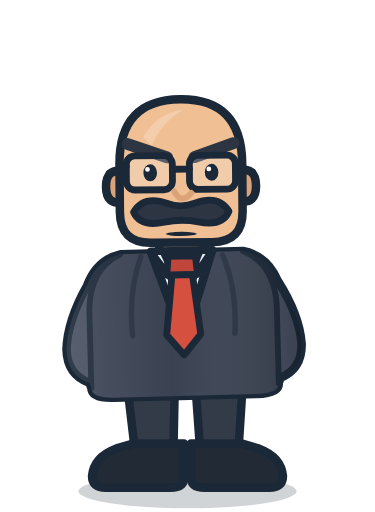
t = 0.00 s
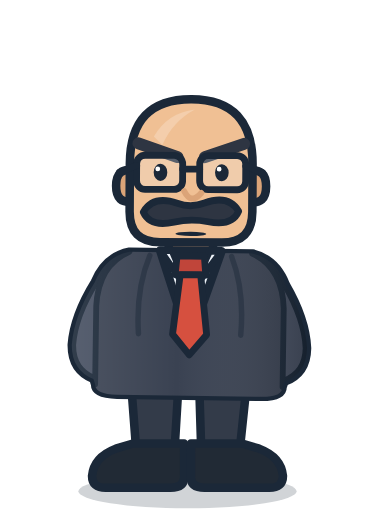
t = 1.13 s
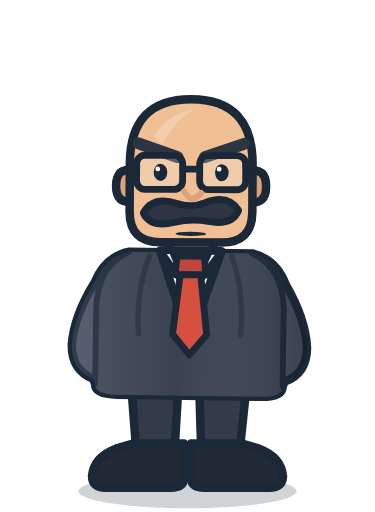
t = 2.27 s
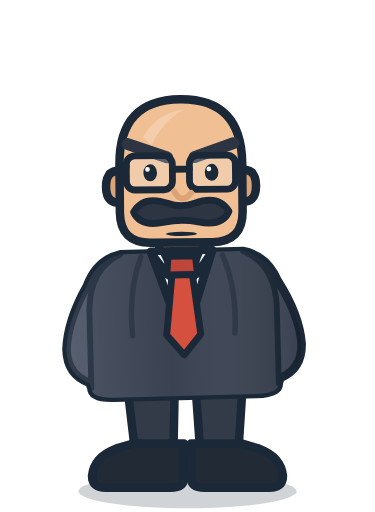
t = 3.40 s
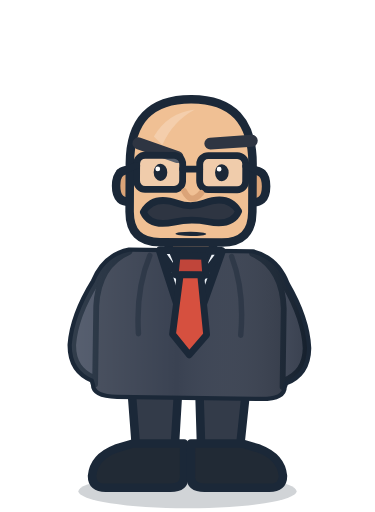
t = 4.53 s
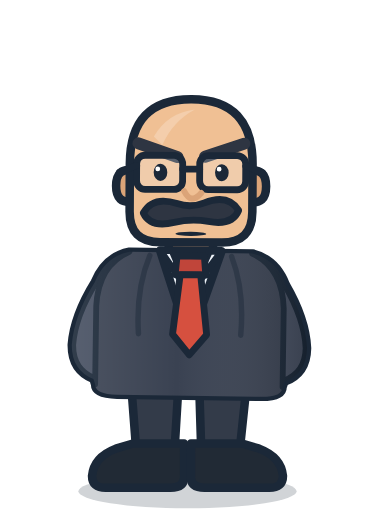
t = 5.67 s

The animated SVG that drew these frames (rendered in a browser with its animation timeline set to each time). Animation: 6 SMIL elements (animate=1,animateTransform=5); one cycle of 6.80 s, repeats indefinitely.

<svg xmlns="http://www.w3.org/2000/svg" viewBox="0 0 220 300" width="220" height="300"
     role="img" aria-label="Cartoon office boss, full body, talking, hands behind his back">

  <!-- ============================================================
       BOSS / STATE: TALKING  -  full-body cutscene overlay
       Same drawing language as the delivery robot: uniform 5px
       #1B2838 outline, flat fills with a single shade, chunky
       rounded forms.

       Proportions are deliberately squat so "short" survives the
       crop: head is 36% of total height and the legs are only 26%,
       so the legs end up SHORTER THAN THE HEAD. That reads as short
       without needing anything beside him for scale.

       Palette avoids hue 165-180 entirely - that band is the robot's
       eye cyan, which the bloom pass keys on. Nothing here should glow.

       ANIMATION
         #sway   whole body rocks +/-1.5deg about the ANKLES (110,280).
                 The shoes are drawn outside this group and never move,
                 so it reads as a weight shift rather than the sprite
                 tilting - same reason the robot's casters sit outside
                 its chassis group.
         #head   counter-rotates 1deg against the sway. A head that
                 tilts WITH the body reads as a mannequin toppling;
                 keeping it level is what makes the sway look alive.
         #brow-r lifts every 6.8s. One brow, not two - two is
                 surprise, one is contempt.
         #mustache twitches, and #mouth opens beneath it. Every cycle
                 is a whole number of frames at 60fps dividing the 408
                 frame loop, so this and boss-idle convert to the SAME
                 comp length and stay in phase when swapped.

       Identical to boss-idle.svg apart from the mustache and mouth, and
       GENERATED from it - so the two cannot drift apart. 6.8 rather than 7 so it is exactly 2x
                 the sway and the pair converts to Lottie without retiming.

       Origin: feet plant on y=286, figure centred on x=110.
       #mouth-anchor marks where a speech-bubble tail should point.
       ============================================================ -->

  <defs>
    <linearGradient id="suitShade" x1="0" y1="0" x2="1" y2="0">
      <stop offset="0"   stop-color="#FFFFFF" stop-opacity=".10"/>
      <stop offset=".45" stop-color="#FFFFFF" stop-opacity="0"/>
      <stop offset="1"   stop-color="#000000" stop-opacity=".18"/>
    </linearGradient>
  </defs>

  <g stroke="#1B2838" stroke-width="5" stroke-linejoin="round" stroke-linecap="round">

    <!-- ground shadow: static, he never leaves the floor -->
    <ellipse cx="110" cy="288" rx="64" ry="10" fill="#1B2838" opacity=".20" stroke="none"/>

    <g id="sway">
      <animateTransform attributeName="transform" type="rotate"
                        values="-1.5 110 280; 1.5 110 280; -1.5 110 280"
                        dur="3.4s" repeatCount="indefinite"
                        calcMode="spline" keySplines=".45 0 .55 1;.45 0 .55 1"/>

      <!-- trousers: stubby, barely longer than the head is tall -->
      <path fill="#333B49" d="M76 224 L104 224 L102 268 L80 268 Z"/>
      <path fill="#333B49" d="M144 224 L116 224 L118 268 L140 268 Z"/>

      <!-- neck: almost none. The head sits down between raised shoulders. -->
      <path fill="#DBA478" d="M97 130 L123 130 L123 156 L97 156 Z"/>

      <!-- TORSO AND ARMS ARE ONE SILHOUETTE.
           Sleeves drawn as separate outlined strokes behind a boxy jacket
           read as two objects parked behind a crate, not as arms. With the
           hands hidden there is no reason for an arm to carry its own
           outline at all: the upper arms are simply bumps on the body's
           profile. So this is a single closed path, and the only thing
           dividing sleeve from jacket is a thin interior seam.
           Profile down the left: collar -> shoulder -> out to the elbow at
           x=41 (the widest point) -> back in to the torso side at x=55. -->
      <path fill="#454E60"
            d="M74 148 Q60 151 54 166 Q42 186 41 203 Q41 218 54 223 L55 226
               Q55 232 68 232 L152 232 Q165 232 165 226 L166 223
               Q179 218 179 203 Q178 186 166 166 Q160 151 146 148 Z"/>

      <!-- Jacket panel. Fill and seam are SEPARATE on purpose.
           The fill is a closed path whose top and bottom sit exactly on the
           silhouette, drawn with NO stroke - so those shared edges never
           double up into a heavier outline. The seam is then just the two
           side edges as open stroked lines, at 3.4px against the 5px outer
           edge: an interior fold, not a border.
           (This was a clip-path originally. Same result, but clipping has no
           clean Lottie equivalent, and the explicit version is simpler.) -->
      <path fill="#3A4252" stroke="none"
            d="M74 148 Q56 156 55 180 L55 226 Q55 232 68 232 L152 232
               Q165 232 165 226 L165 180 Q164 156 146 148 Z"/>
      <g fill="none" stroke-width="3.4">
        <path d="M74 148 Q56 156 55 180 L55 226"/>
        <path d="M146 148 Q164 156 165 180 L165 226"/>
      </g>

      <path fill="url(#suitShade)" stroke="none"
            d="M74 148 Q60 151 54 166 Q42 186 41 203 Q41 218 54 223 L55 226
               Q55 232 68 232 L152 232 Q165 232 165 226 L166 223
               Q179 218 179 203 Q178 186 166 166 Q160 151 146 148 Z"/>

      <!-- lapel edges, so the chest is not one undifferentiated slab -->
      <g fill="none" stroke-width="3.2" opacity=".45">
        <path d="M86 150 Q78 170 80 196"/>
        <path d="M134 150 Q142 170 140 196"/>
      </g>

      <!-- shirt V + collar points -->
      <path fill="#EEF3F9" d="M92 147 L110 200 L128 147 Z"/>
      <path fill="#EEF3F9" stroke-width="4" d="M92 147 L110 172 L99 147 Z"/>
      <path fill="#EEF3F9" stroke-width="4" d="M128 147 L110 172 L121 147 Z"/>

      <!-- tie: the one warm note, opposite the robot's cyan on the wheel -->
      <path fill="#C0453A" stroke-width="4" d="M102 150 L118 150 L119 161 L101 161 Z"/>
      <path fill="#D6503F" stroke-width="4"
            d="M104 161 L116 161 L120 196 L110 208 L100 196 Z"/>

      <g id="head">
        <!-- counter-rotation, in phase with the sway and opposite in sign,
             so his head stays roughly level while the body shifts -->
        <animateTransform attributeName="transform" type="rotate"
                          values="1 110 148; -1 110 148; 1 110 148"
                          dur="3.4s" repeatCount="indefinite"
                          calcMode="spline" keySplines=".45 0 .55 1;.45 0 .55 1"/>

        <!-- ears (behind the head so its edge overlaps them) -->
        <path fill="#DBA478" d="M76 100 Q66 98 66 109 Q66 120 76 118 Z"/>
        <path fill="#DBA478" d="M144 100 Q154 98 154 109 Q154 120 144 118 Z"/>

        <!-- head: domed on top, square along the jaw -->
        <path fill="#F0C094" d="M74 96 Q74 58 110 58 Q146 58 146 96 L146 124
                                Q146 142 128 142 L92 142 Q74 142 74 124 Z"/>
        <!-- bald highlight -->
        <path fill="#FFFFFF" opacity=".22" stroke="none"
              d="M88 80 Q96 66 112 64 Q99 71 93 85 Z"/>

        <!-- brows: angled DOWN toward the nose. This single detail does most
             of the "jerk" work - flip them and he becomes worried instead. -->
        <g stroke="#2E3542" stroke-width="7">
          <path d="M79 84 L102 92"/>
          <!-- Raised by rotating about a pivot BELOW and OUTSIDE the brow
               (150,100) rather than about its own end. That lifts the inner
               end ~8 units and the outer only ~2, so the brow arches and
               flattens at once, which is what a real raise looks like.
               Rotating about an endpoint just see-saws it. -->
          <g id="brow-r">
            <animateTransform attributeName="transform" type="rotate"
                              values="0 150 100; 0 150 100; 15 150 100;
                                      15 150 100; 0 150 100; 0 150 100"
                              keyTimes="0;.55;.62;.78;.85;1"
                              dur="6.8s" repeatCount="indefinite"
                              calcMode="spline"
                              keySplines="0 0 1 1;.3 0 .2 1;0 0 1 1;.3 0 .2 1;0 0 1 1"/>
            <path d="M141 84 L118 92"/>
          </g>
        </g>

        <!-- glasses: rectangular, not round. Round would read friendly. -->
        <g fill="#EEF3F9" fill-opacity=".22" stroke-width="4">
          <rect x="78" y="91" width="27" height="20" rx="5"/>
          <rect x="115" y="91" width="27" height="20" rx="5"/>
        </g>
        <g fill="none" stroke-width="4">
          <path d="M105 99 L115 99"/>
          <path d="M78 97 L68 101"/>
          <path d="M142 97 L152 101"/>
        </g>
        <!-- small, hard eyes -->
        <g fill="#1B2838" stroke="none">
          <ellipse cx="92" cy="101" rx="4" ry="5"/>
          <ellipse cx="128" cy="101" rx="4" ry="5"/>
          <circle cx="90.4" cy="99" r="1.4" fill="#FFFFFF"/>
          <circle cx="126.4" cy="99" r="1.4" fill="#FFFFFF"/>
        </g>

        <!-- nose -->
        <path fill="none" stroke="#DBA478" stroke-width="3.5" d="M106 112 Q110 120 116 113"/>

        <!-- MOUTH: opens and shuts under the mustache. Drawn BEFORE the
             mustache so the mustache overhangs it, the way a real one does -
             which is also why no mouth SHAPES are needed. Nobody can see
             enough of it to tell. -->
        <ellipse id="mouth" cx="110" cy="137" rx="9" ry="1.2"
                 fill="#1B2838" stroke="none">
          <animate attributeName="ry"
                   values="1.2;3.8;1.4;3.2;1.2;3.8;1.6;2.8;1.2"
                   keyTimes="0;.12;.24;.37;.5;.63;.75;.88;1"
                   dur=".5667s" repeatCount="indefinite"/>
        </ellipse>

        <!-- MUSTACHE: this is the talking.
             Two nested transforms at DIFFERENT rates - a vertical bob at
             .68s and a waggle at .85s. They beat against each other, so
             the twitch never settles into an obvious loop.
             The bob is mostly NEGATIVE - the mustache lifts as the mouth
             opens beneath it. Bobbing it down instead moves it with the
             jaw, which closes the gap and swallows the mouth entirely.
             A single transform at a single rate reads as a metronome, which
             is the giveaway that kills cheap lip sync. -->
        <g id="mustache">
          <animateTransform attributeName="transform" type="translate"
                            values="0 0;0 -2.2;0 0.8;0 -2.8;0 0;0 -1.8;0 1;0 -2.4;0 0"
                            keyTimes="0;.12;.24;.37;.5;.63;.75;.88;1"
                            dur=".5667s" repeatCount="indefinite"/>
          <g>
            <animateTransform attributeName="transform" type="rotate"
                              values="0 110 124;-5 110 124;3 110 124;-2.5 110 124;5 110 124;-4 110 124;2 110 124;-5 110 124;0 110 124"
                              keyTimes="0;.12;.25;.37;.5;.62;.75;.87;1"
                              dur=".85s" repeatCount="indefinite"/>
            <path fill="#2E3542" stroke-width="4"
                  d="M82 124 Q88 114 102 119 Q110 122 118 119 Q132 114 138 124
                     Q134 133 120 130 Q110 128 100 130 Q86 133 82 124 Z"/>
          </g>
        </g>

        <!-- Speech-bubble anchor. Empty by design, and inside #head so it
             tracks the sway - point the tail here and it stays correct. -->
        <g id="mouth-anchor" transform="translate(110,137)"></g>
      </g>
    </g>

    <!-- shoes: OUTSIDE the sway group, so his feet stay planted. Drawn last
         so they cover the trouser hems. Wide and flat - big feet read as
         short. -->
    <path fill="#212A35" d="M78 260 L108 260 L108 280 Q108 286 100 286 L62 286
                            Q54 286 54 279 Q55 268 68 263 Z"/>
    <path fill="#212A35" d="M142 260 L112 260 L112 280 Q112 286 120 286 L158 286
                            Q166 286 166 279 Q165 268 152 263 Z"/>

  </g>
</svg>
